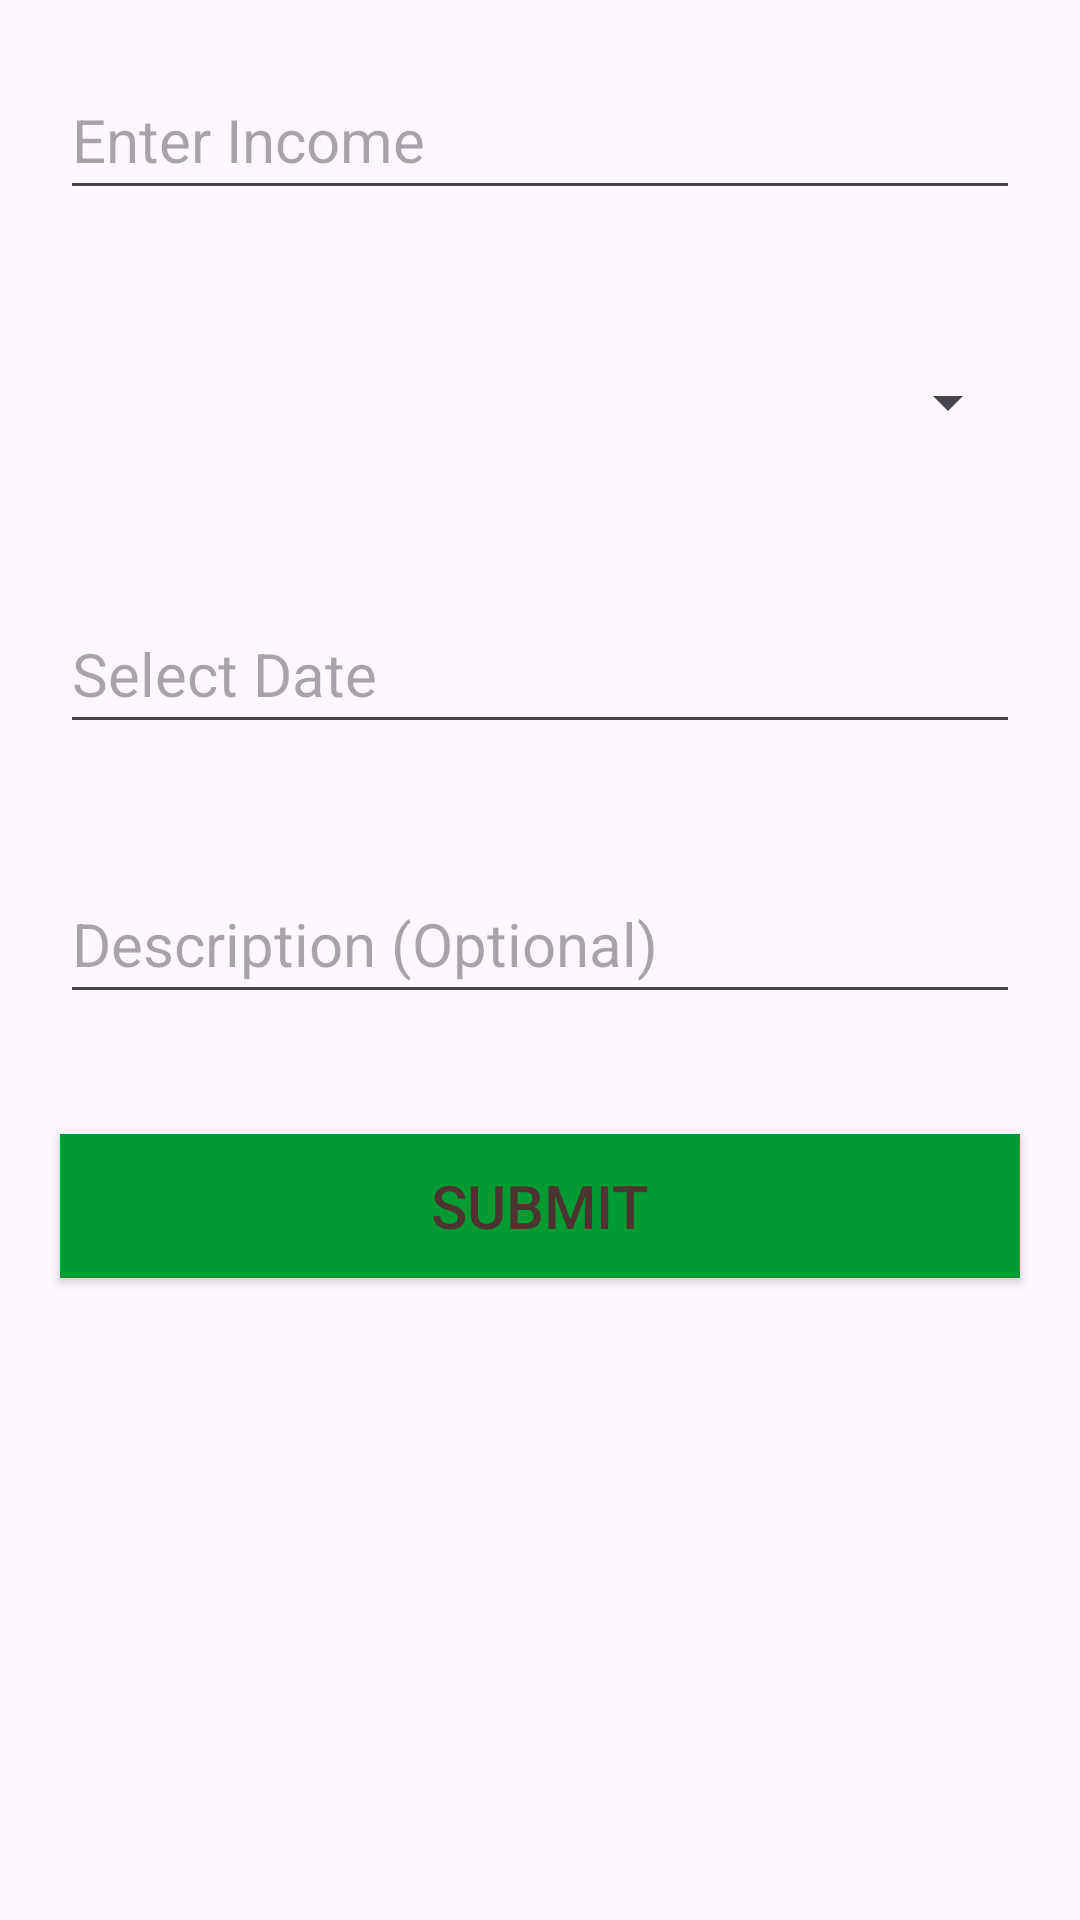

Here is an Android app screen rendered from its layout file. Give the layout XML and the strings, colors and styles it references.
<!-- AndroidManifest.xml: application theme Theme.MoneyGlitch_Kotlin -->
<!-- res/layout/fragment_income.xml -->
<?xml version="1.0" encoding="utf-8"?>
<LinearLayout xmlns:android="http://schemas.android.com/apk/res/android"
    xmlns:tools="http://schemas.android.com/tools"
    android:layout_width="match_parent"
    android:layout_height="match_parent"
    android:orientation="vertical"
    tools:context=".IncomeFragment">

    


    <EditText
        android:id="@+id/et_income"
        android:layout_width="match_parent"
        android:layout_height="50dp"
        android:layout_margin="20dp"
        android:hint="Enter Income"
        android:inputType="numberDecimal"
        android:textSize="20sp"
        android:imeOptions="actionNext"
        />

    <Spinner
        android:id="@+id/spinner_category"
        android:layout_width="match_parent"
        android:layout_height="wrap_content"
        android:layout_margin="20dp"

        android:minHeight="48dp" />
    <EditText
        android:id="@+id/et_date"
        android:layout_width="match_parent"
        android:layout_height="50dp"
        android:layout_margin="20dp"
        android:hint="Select Date"
        android:textSize="20sp"
        android:focusable="false"
        android:clickable="true" />

    <EditText
        android:id="@+id/et_income_description"
        android:layout_width="match_parent"
        android:layout_height="50dp"
        android:layout_margin="20dp"
        android:hint="Description (Optional)"
        android:textSize="20sp"
        android:imeOptions="actionNext"
        />

    <Button
        android:layout_width="match_parent"
        android:layout_height="wrap_content"
        android:layout_margin="20dp"
        android:background="@color/green"
        android:text="Submit"
        android:textColor="@color/grey"
        android:textSize="20sp" />



</LinearLayout>
<!-- resources referenced by this layout -->
<resources>
  <color name="green">#009c33</color>
  <color name="grey">#4E342E</color>
  <style name="Theme.MoneyGlitch_Kotlin" parent="Base.Theme.MoneyGlitch_Kotlin" />
  <style name="Base.Theme.MoneyGlitch_Kotlin" parent="Theme.Material3.DayNight.NoActionBar">
          
          <item name="colorPrimary">@color/green</item>
          <item name="colorPrimaryVariant">@color/green</item>
          <item name="android:statusBarColor">@color/green</item>
      </style>
</resources>
